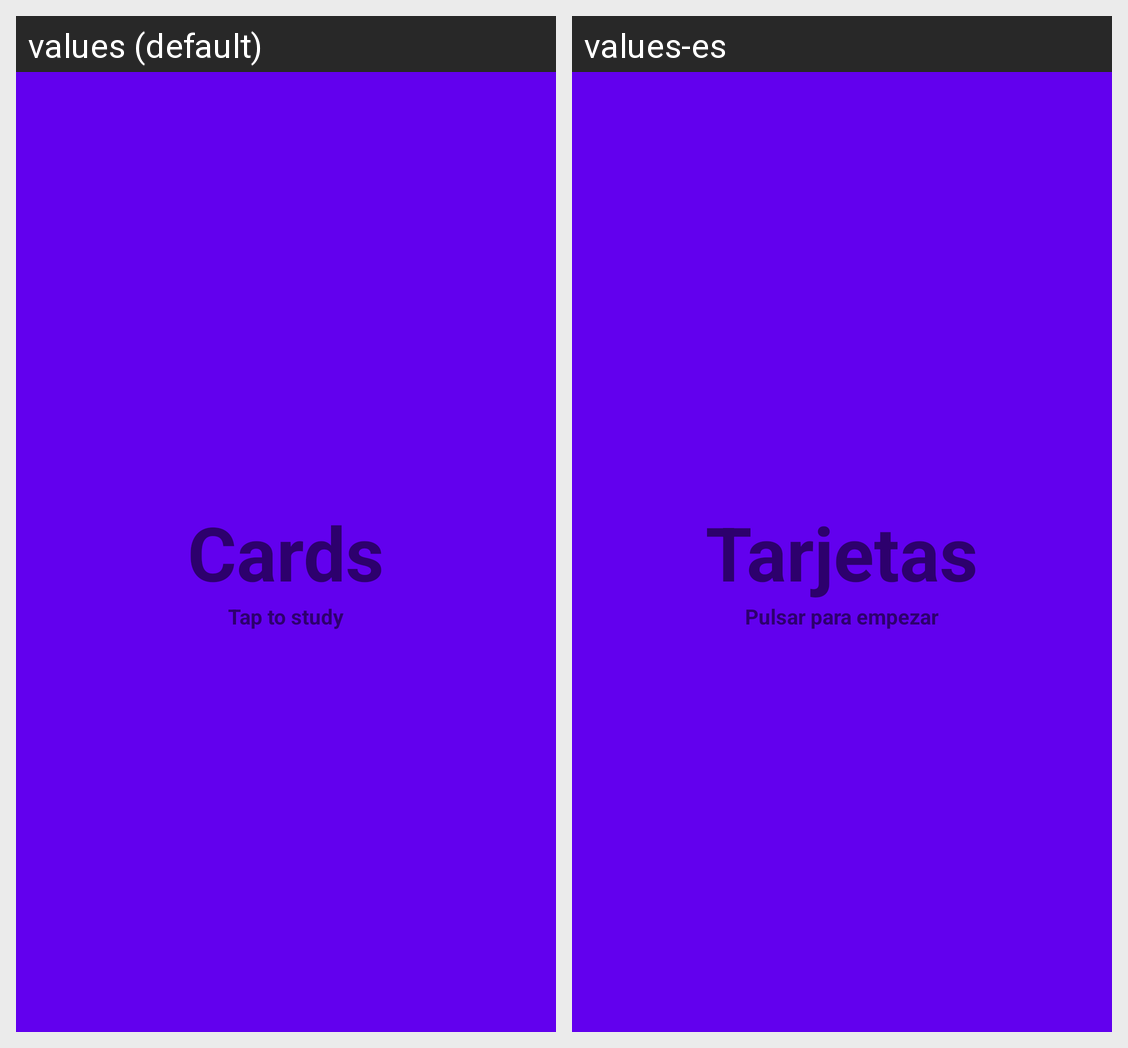

For this localized Android screen grid, give each drawn string resource with its value in every locale shown.
Android screen res/layout/fragment_title.xml rendered under 2 locales, left to right: values (default), values-es. Device: Nexus 5 (rendered at 1080×1920; each locale shown at half size, 540×960, under a caption strip naming it); theme Theme.Cards.
Strings drawn on this screen, with the default value and each locale's value (text and hints the layout hard-codes, and strings that could not be matched under every locale, appear in the picture but are not listed):

app_name
  values: Cards
  values-es: Tarjetas

subtitle_text
  values: Tap to study
  values-es: Pulsar para empezar
